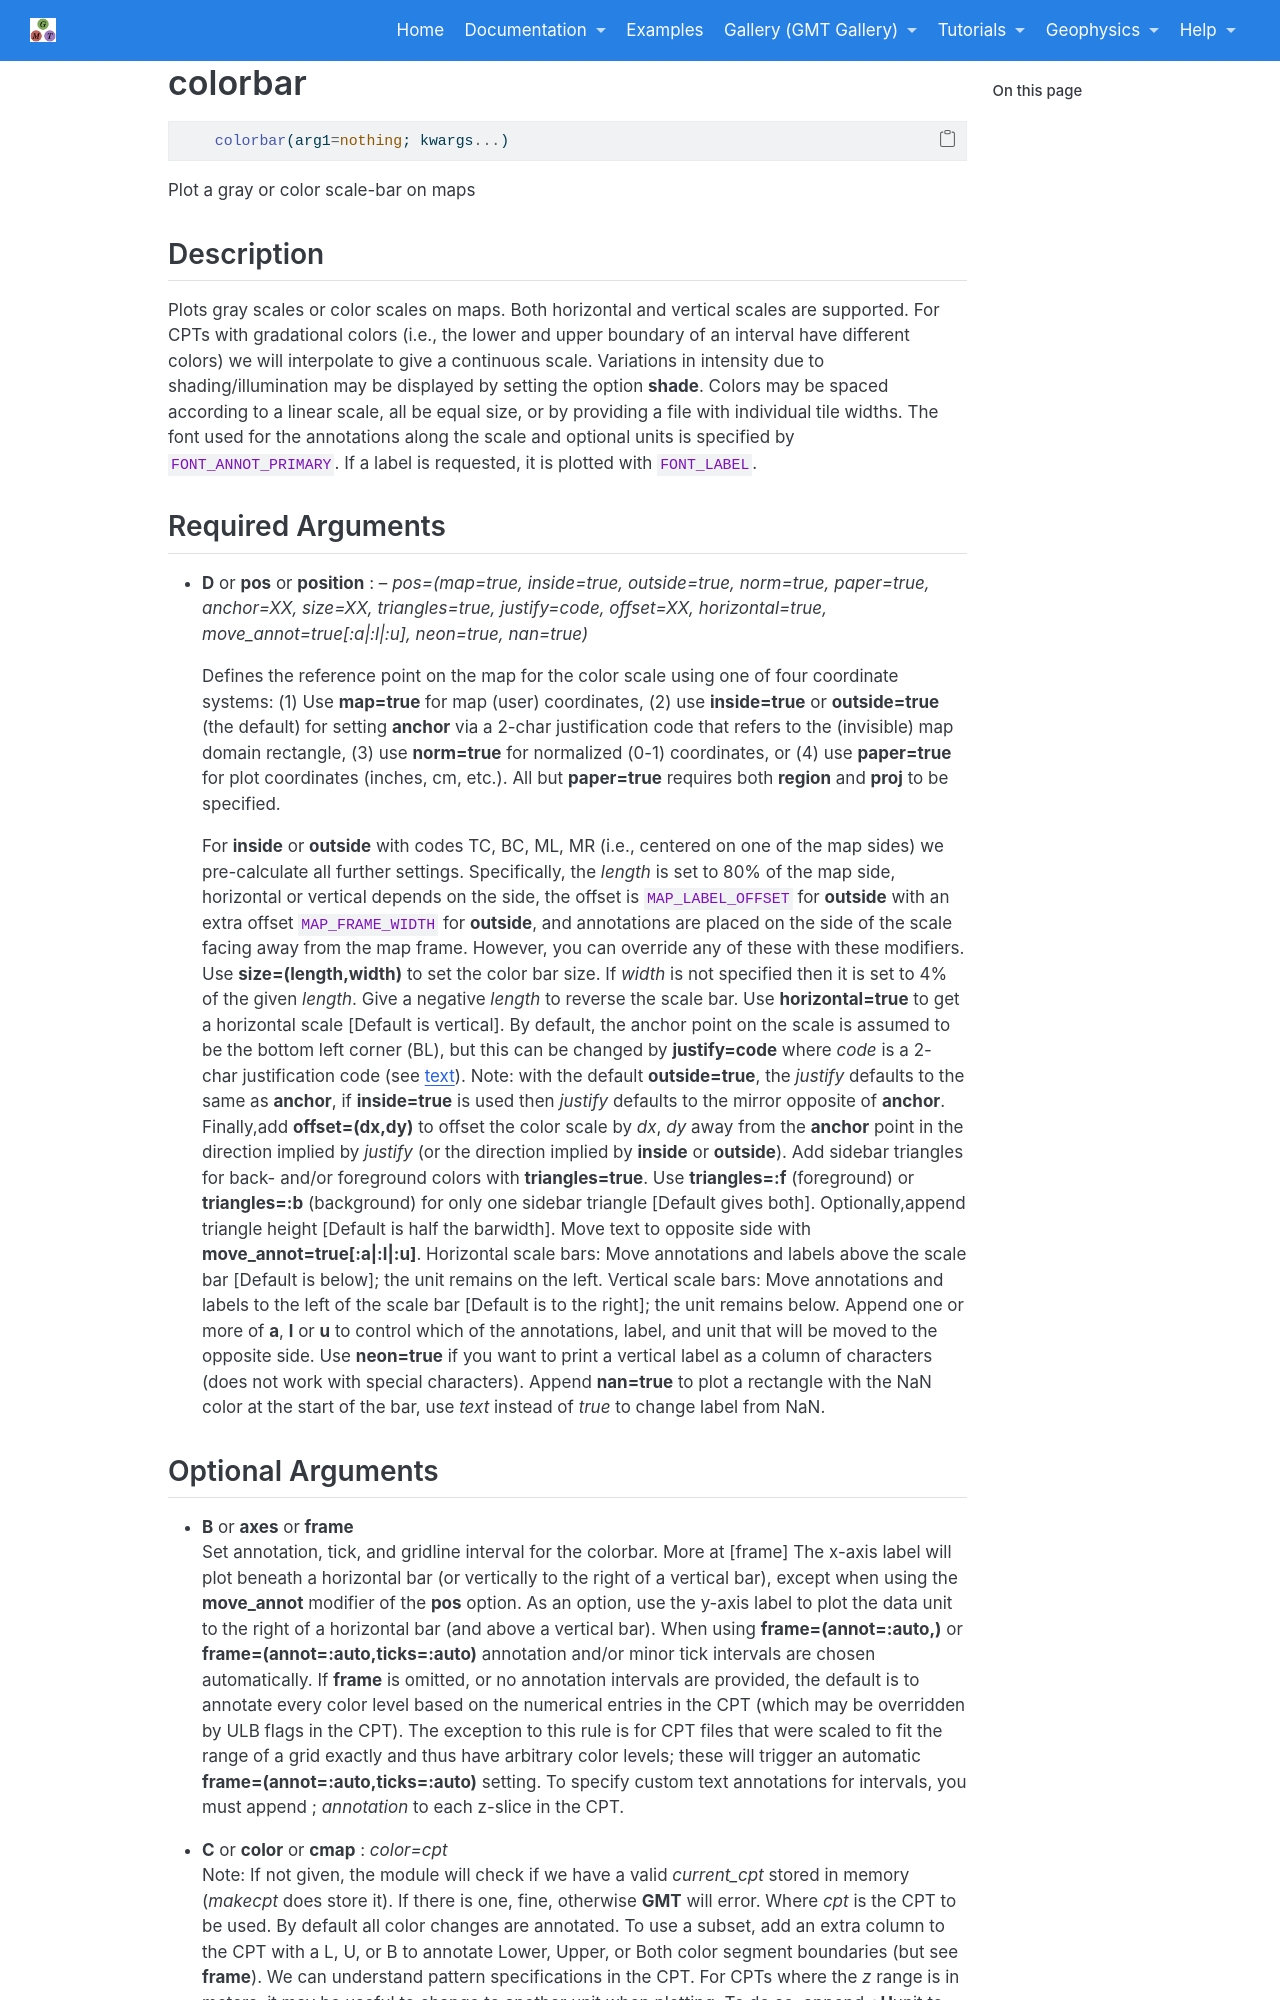

repository: joa-quim/GMTjl_doc · page: documentation/modules/colorbar.html · generator: jekyll

# colorbar

```julia
	colorbar(cmd0::String="", arg1=nothing; kwargs...)
```

Plot a gray or color scale-bar on maps

Description
-----------

Plots gray scales or color scales on maps. Both horizontal and vertical scales are supported. For CPTs with gradational colors (i.e., the lower and upper boundary of an interval have different colors) we will interpolate to give a continuous scale. Variations in intensity due to shading/illumination may be displayed by setting the option **shade**. Colors may be spaced according to a linear scale, all be equal size, or by providing a file with individual tile widths. The font used for the annotations along the scale and optional units is specified by `FONT_ANNOT_PRIMARY`. If a label is requested, it is plotted with `FONT_LABEL`.

Required Arguments
------------------

- **D** or **pos** or **position** : -- *pos=(map=true, inside=true, outside=true, norm=true, paper=true, anchor=XX, size=XX, triangles=true, justify=code, offset=XX, horizontal=true, move\_annot=true[:a|:l|:u], neon=true, nan=true)*\

    Defines the reference point on the map for the color scale using one of four coordinate systems: (1) Use **map=true** for map (user) coordinates, (2) use **inside=true** or **outside=true** (the default) for setting **anchor** via a 2-char justification code that refers to the (invisible) map domain rectangle, (3) use **norm=true** for normalized (0-1) coordinates, or (4) use **paper=true** for plot coordinates (inches, cm, etc.). All but **paper=true** requires both **region** and **proj** to be specified.
    
    For **inside** or **outside** with codes TC, BC, ML, MR (i.e., centered on one of the map sides) we pre-calculate all further settings. Specifically, the *length* is set to 80% of the map side, horizontal or vertical depends on the side, the offset is `MAP_LABEL_OFFSET` for **outside** with an extra offset `MAP_FRAME_WIDTH` for **outside**, and annotations are placed on the side of the scale facing away from the map frame. However, you can override any of these with these modifiers.
    Use **size=(length,width)** to set the color bar size. If *width* is not specified then it is set to 4% of the given *length*. Give a negative *length* to reverse the scale bar. Use **horizontal=true** to get a horizontal scale [Default is vertical]. By default, the anchor point on the scale is assumed to be the bottom left corner (BL), but this can be changed by **justify=code** where *code* is a 2-char justification code (see \myreflink{text}). Note: with the default **outside=true**, the *justify* defaults to the same as **anchor**, if **inside=true** is used then *justify* defaults to the mirror opposite of **anchor**. Finally,add **offset=(dx,dy)** to offset the color scale by *dx*, *dy* away from the **anchor** point in the direction implied by *justify* (or the direction implied by **inside** or **outside**).
    Add sidebar triangles for back- and/or foreground colors with **triangles=true**. Use **triangles=:f** (foreground) or **triangles=:b** (background) for only one sidebar triangle [Default gives both]. Optionally,append triangle height [Default is half the barwidth].
    Move text to opposite side with **move\_annot=true[:a|:l|:u]**. Horizontal scale bars: Move annotations and labels above the scale bar [Default is below]; the unit remains on the left. Vertical scale bars: Move annotations and labels to the left of the scale bar [Default is to the right]; the unit remains below. Append one or more of **a**, **l** or **u** to control which of the annotations, label, and unit that will be moved to the opposite side. Use **neon=true** if you want to print a vertical label as a column of characters (does not work with special characters). Append **nan=true** to plot a rectangle with the NaN color at the start of the bar, use *text* instead of *true* to change label from NaN.
